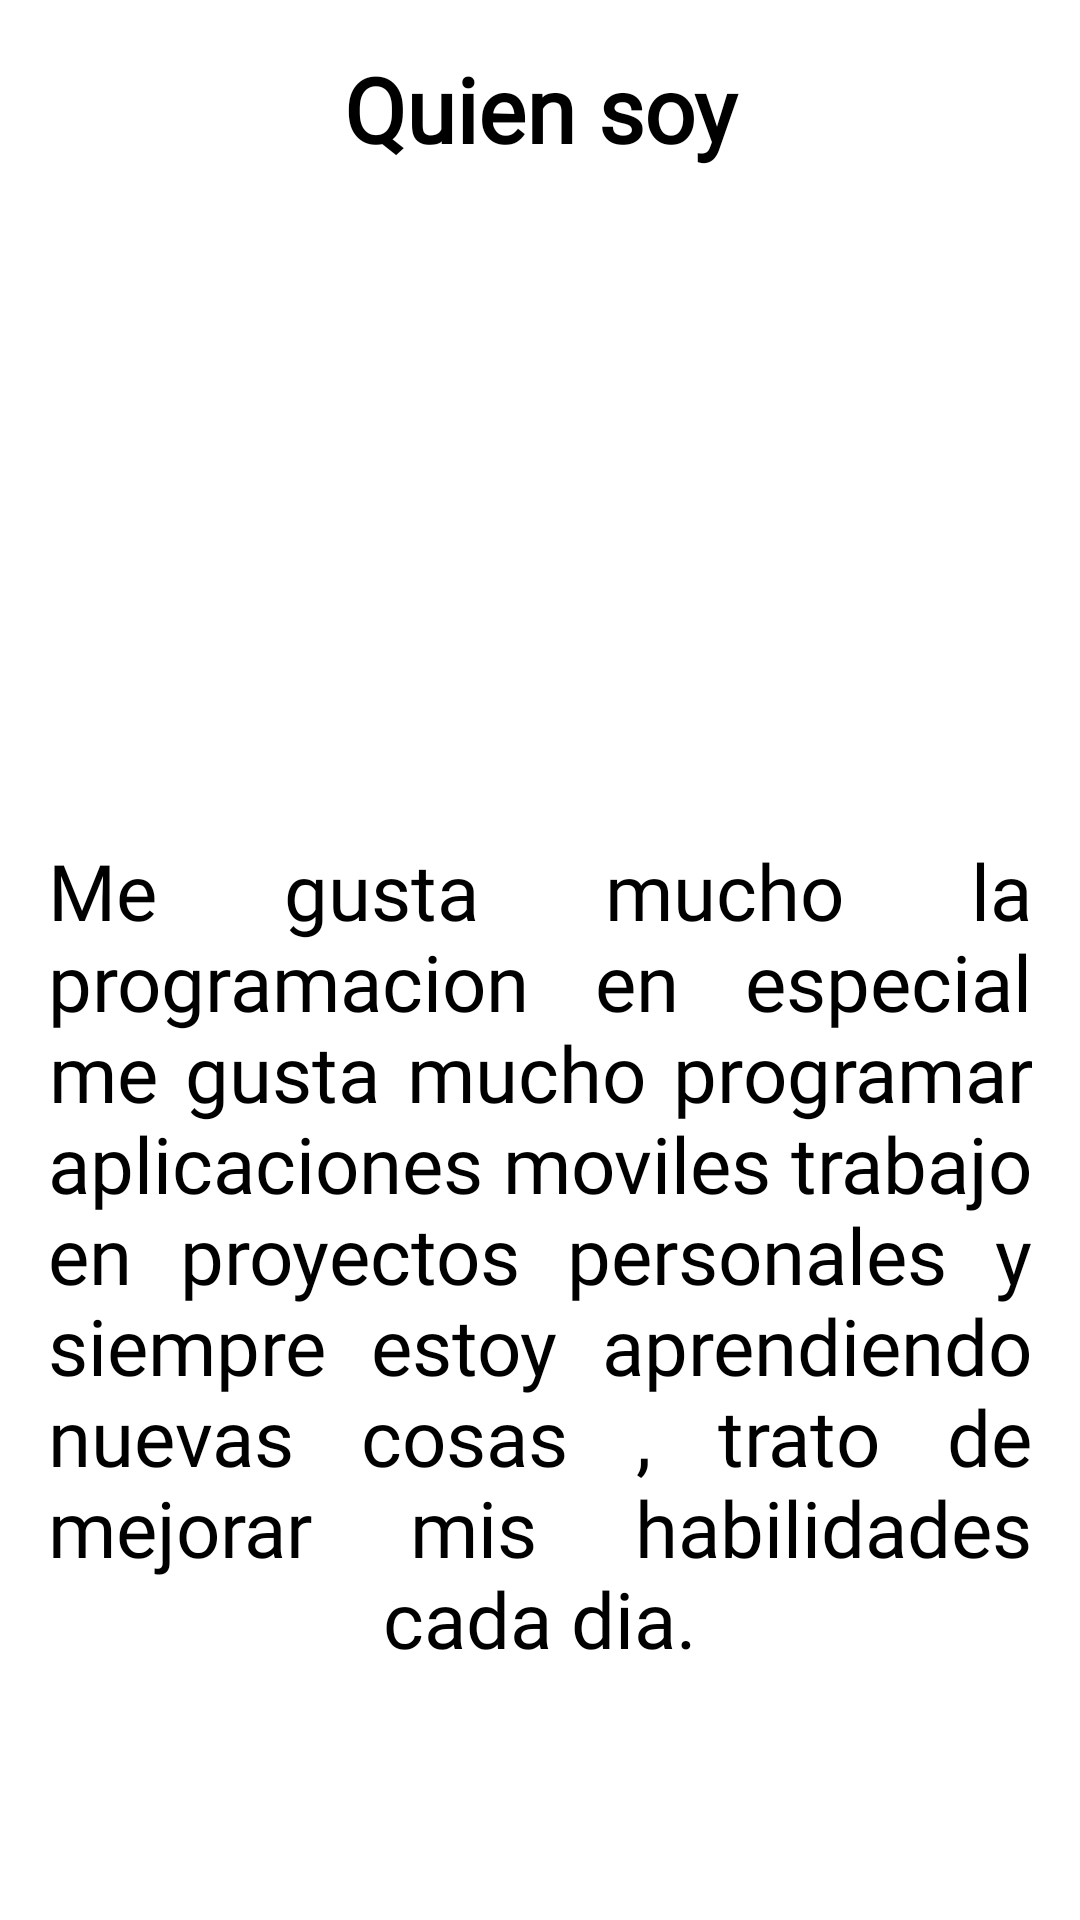

Write the Android layout XML for this screen, with the resource values it uses.
<!-- AndroidManifest.xml: application theme Theme.PersonalPortafolioApp -->
<!-- res/layout/fragment_who_i_am.xml -->
<?xml version="1.0" encoding="utf-8"?>
<layout xmlns:android="http://schemas.android.com/apk/res/android"
    xmlns:app="http://schemas.android.com/apk/res-auto"
    xmlns:tools="http://schemas.android.com/tools">

    <androidx.constraintlayout.widget.ConstraintLayout
        android:layout_width="match_parent"
        android:layout_height="match_parent"
        tools:context=".ui.carusel.WhoIAmFragment">


        <TextView
            android:id="@+id/textView7"
            android:layout_width="0dp"
            android:layout_height="wrap_content"
            android:layout_marginStart="24dp"
            android:layout_marginTop="16dp"
            android:layout_marginEnd="24dp"
            android:fontFamily="@font/diplomata"
            android:gravity="center"
            android:text="@string/quien_soy"
            android:textColor="@color/black"
            android:textSize="30sp"
            android:textStyle="bold"
            app:layout_constraintEnd_toEndOf="parent"
            app:layout_constraintStart_toStartOf="parent"
            app:layout_constraintTop_toTopOf="parent" />

        <TextView
            android:id="@+id/textView5"
            android:layout_width="0dp"
            android:layout_height="wrap_content"
            android:layout_marginStart="16dp"
            android:layout_marginEnd="16dp"
            android:fontFamily="@font/singleday"
            android:gravity="center"
            android:justificationMode="inter_word"
            android:text="@string/who_i_am"
            android:textColor="@color/black"
            android:textSize="26sp"
            app:layout_constraintBottom_toBottomOf="parent"
            app:layout_constraintEnd_toEndOf="parent"
            app:layout_constraintStart_toStartOf="parent"
            app:layout_constraintTop_toBottomOf="@+id/imageView2" />

        <ImageView
            android:id="@+id/imageView2"
            android:layout_width="100dp"
            android:layout_height="100dp"
            android:layout_marginTop="40dp"
            app:layout_constraintEnd_toEndOf="parent"
            app:layout_constraintStart_toStartOf="parent"
            app:layout_constraintTop_toBottomOf="@+id/textView7"
            app:srcCompat="@drawable/profile" />
    </androidx.constraintlayout.widget.ConstraintLayout>
</layout>
<!-- resources referenced by this layout -->
<resources>
  <color name="black">#FF000000</color>
  <string name="quien_soy">Quien soy</string>
  <string name="who_i_am">Me gusta mucho la programacion en especial me gusta mucho programar aplicaciones moviles
      trabajo en proyectos personales y siempre estoy aprendiendo nuevas cosas , trato de
      mejorar mis habilidades cada dia.</string>
  <style name="Theme.PersonalPortafolioApp" parent="Theme.MaterialComponents.DayNight.NoActionBar">
          
          <item name="colorPrimary">@color/purple_500</item>
          <item name="colorPrimaryVariant">@color/purple_700</item>
          <item name="colorOnPrimary">@color/white</item>
          
          <item name="colorSecondary">@color/teal_200</item>
          <item name="colorSecondaryVariant">@color/teal_700</item>
          <item name="colorOnSecondary">@color/black</item>
          
          <item name="android:statusBarColor" tools:targetApi="l">?attr/colorPrimaryVariant</item>
          
      </style>
  <color name="purple_500">#FF6200EE</color>
  <color name="purple_700">#FF3700B3</color>
  <color name="white">#FFFFFFFF</color>
  <color name="teal_200">#FF03DAC5</color>
  <color name="teal_700">#FF018786</color>
</resources>
